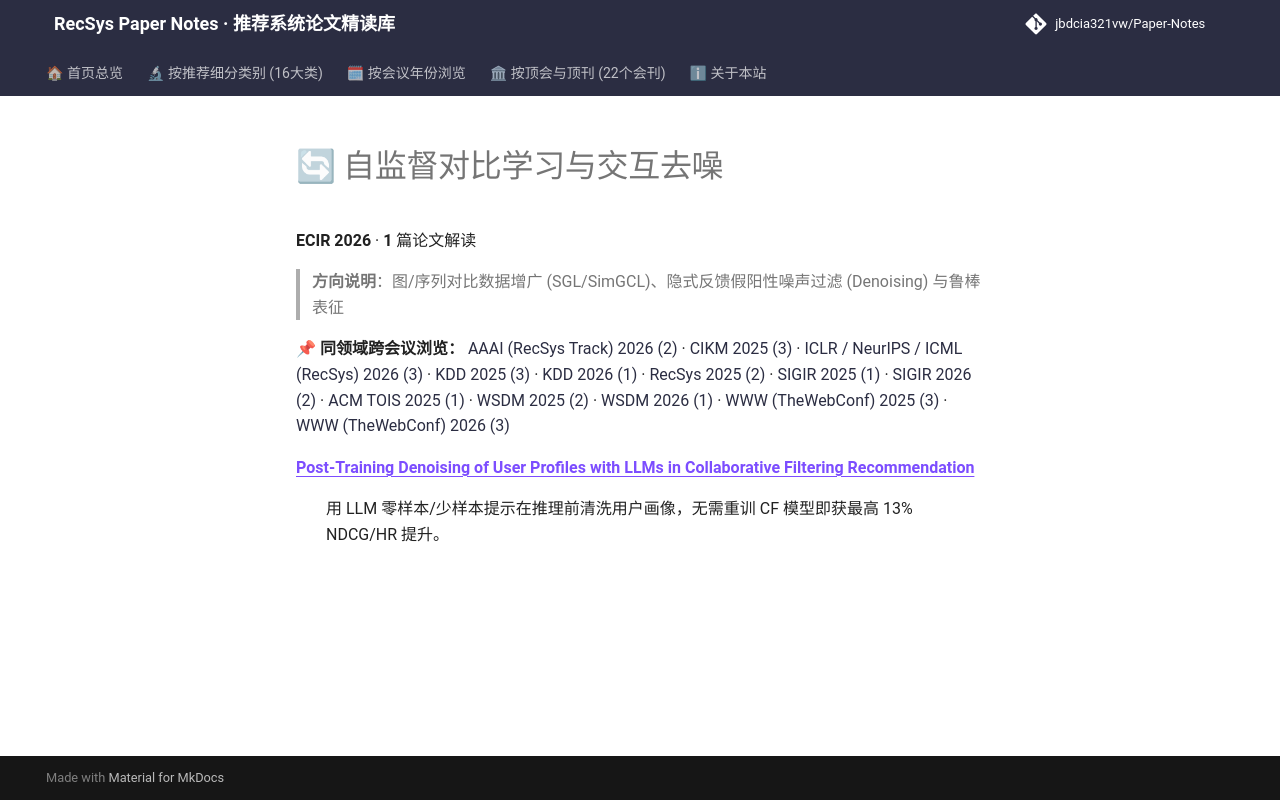

repository: jbdcia321vw/Paper-Notes · page: venues/ECIR/2026/self_supervised_denoising/index.html · generator: mkdocs

# 🔄 自监督对比学习与交互去噪

**ECIR 2026** · **1** 篇论文解读

> **方向说明**：图/序列对比数据增广 (SGL/SimGCL)、隐式反馈假阳性噪声过滤 (Denoising) 与鲁棒表征

📌 **同领域跨会议浏览：** [AAAI (RecSys Track) 2026 (2)](../../../AAAI/2026/self_supervised_denoising/) · [CIKM 2025 (3)](../../../CIKM/2025/self_supervised_denoising/) · [ICLR / NeurIPS / ICML (RecSys) 2026 (3)](../../../ICLR_NeurIPS_ICML/2026/self_supervised_denoising/) · [KDD 2025 (3)](../../../KDD/2025/self_supervised_denoising/) · [KDD 2026 (1)](../../../KDD/2026/self_supervised_denoising/) · [RecSys 2025 (2)](../../../RecSys/2025/self_supervised_denoising/) · [SIGIR 2025 (1)](../../../SIGIR/2025/self_supervised_denoising/) · [SIGIR 2026 (2)](../../../SIGIR/2026/self_supervised_denoising/) · [ACM TOIS 2025 (1)](../../../TOIS/2025/self_supervised_denoising/) · [WSDM 2025 (2)](../../../WSDM/2025/self_supervised_denoising/) · [WSDM 2026 (1)](../../../WSDM/2026/self_supervised_denoising/) · [WWW (TheWebConf) 2025 (3)](../../../WWW/2025/self_supervised_denoising/) · [WWW (TheWebConf) 2026 (3)](../../../WWW/2026/self_supervised_denoising/)

<dl>
<dt><strong><a href="post_training_denoising_of_user_profiles_with_llms_in_collaborative_filteri/">Post-Training Denoising of User Profiles with LLMs in Collaborative Filtering Recommendation</a></strong></dt>
<dd>
<p>用 LLM 零样本/少样本提示在推理前清洗用户画像，无需重训 CF 模型即获最高 13% NDCG/HR 提升。</p>
</dd>
</dl>
